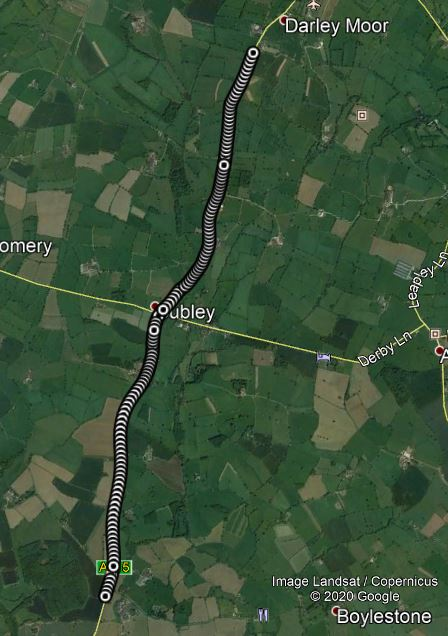

The file beside this chart, header and first rows:
No of GPS Satellites Available, Time Since Start of Day (seconds), Latitude (degrees), Longitude (degrees), Velocity (km/hr), Heading (degrees), Height (km), Vertical velocity (km/hr), Sample period (seconds), Steering Angle (degrees), Wheel Speed Front Left (rad/sec), Wheel Speed Front Right (rad/sec), Wheel Speed Rear Left (rad/sec), Wheel Speed Rear Right (rad/sec), Yaw Rate (deg/sec), Indicated Vehicle Speed (km/hr), Indicated Longitudinal Acceleration (g), Indicated Lateral Acceleration (g), Handbrake (0 or 1), Gear Requested (Number fof gear employed…, Gear (Number fof gear employed 1-5), Engine Speed (rev/min), Coolant Temperature (degrees), Clutch Position (0 or 1)
137.0, 43652, 52.92, -1.76, 68.9, 2.828, 127.2, 0.4, 0.1, 0.0, 69.1, 68.81, 68.91, 68.51, -1.8, 69.08, -0.02958, -0.06936, 0.0, 6.0, 3.0, 1179, 87.0, 0.0
137.0, 43652, 52.92, -1.76, 68.93, 3.016, 127.2, 0.4, 0.1, 0.0, 68.94, 68.63, 68.73, 68.48, -1.2, 68.76, -0.02958, -0.06936, 0.0, 6.0, 3.0, 1196, 87.0, 0.0
137.0, 43652, 52.92, -1.76, 68.5, 3.102, 127.2, 0.39, 0.1, 0.0, 68.66, 68.43, 68.59, 68.23, -1.0, 68.54, -0.02958, -0.05916, 0.0, 6.0, 3.0, 1304, 87.0, 0.0
137.0, 43652, 52.92, -1.76, 68.39, 3.429, 127.3, 0.39, 0.1, 0.0, 68.39, 68.12, 68.39, 68.12, -0.7, 68.39, -0.02958, -0.05916, 0.0, 6.0, 3.0, 1464, 87.0, 0.0
137.0, 43652, 52.92, -1.76, 68.43, 3.574, 127.3, 0.37, 0.1, 0.0, 68.31, 68.12, 68.21, 67.91, -0.6, 68.19, -0.02958, -0.04998, 0.0, 6.0, 3.0, 1685, 87.0, 0.0
137.0, 43652, 52.92, -1.76, 67.91, 3.646, 127.3, 0.34, 0.1, 0.0, 68.15, 68.11, 68.03, 67.72, -0.6, 68.1, -0.01938, -0.04998, 0.0, 6.0, 3.0, 1734, 87.0, 0.0
137.0, 43652, 52.92, -1.76, 67.79, 3.746, 127.3, 0.31, 0.1, 0.0, 68.18, 68.04, 67.93, 67.63, -0.5, 68.05, -0.00918, -0.03978, 0.0, 6.0, 3.0, 1786, 87.0, 0.0
137.0, 43652, 52.92, -1.76, 67.58, 3.832, 127.3, 0.27, 0.1, 0.0, 68.11, 68.17, 67.96, 67.73, -0.6, 68.11, -0.00918, -0.01938, 0.0, 6.0, 3.0, 1835, 87.0, 0.0
137.0, 43653, 52.92, -1.76, 67.49, 3.871, 127.3, 0.23, 0.1, 0.0, 68.19, 68.13, 67.79, 67.65, -0.4, 68.17, -0.00918, -0.01938, 0.0, 5.0, 3.0, 1856, 87.0, 0.0
137.0, 43653, 52.92, -1.76, 67.28, 3.917, 127.3, 0.2, 0.1, 0.0, 68.29, 68.26, 67.89, 67.71, -0.2, 68.16, 0.0, -0.00918, 0.0, 5.0, 3.0, 2003, 87.0, 0.0
137.0, 43653, 52.92, -1.76, 67.5, 3.914, 127.3, 0.18, 0.1, 0.0, 68.32, 68.31, 68.12, 67.92, 0.0, 68.22, 0.01938, -0.01938, 0.0, 5.0, 3.0, 2060, 87.0, 0.0
137.0, 43653, 52.92, -1.76, 67.8, 3.969, 127.3, 0.15, 0.1, 0.0, 68.37, 68.53, 68.24, 68.18, 0.0, 68.34, 0.02958, -0.00918, 0.0, 5.0, 3.0, 2102, 87.0, 0.0
137.0, 43653, 52.92, -1.76, 67.88, 3.901, 127.3, 0.13, 0.1, 0.0, 68.57, 68.75, 68.43, 68.22, -0.2, 68.59, 0.02958, -0.01938, 0.0, 5.0, 3.0, 2112, 87.0, 0.0
137.0, 43653, 52.92, -1.76, 67.75, 3.856, 127.3, 0.11, 0.1, 0.0, 68.75, 68.91, 68.52, 68.33, 0.0, 68.7, 0.03978, -0.02958, 0.0, 5.0, 3.0, 2121, 87.0, 0.0
137.0, 43653, 52.92, -1.76, 68.27, 4.052, 127.3, 0.1, 0.1, 0.0, 68.87, 68.95, 68.84, 68.59, -0.2, 68.83, 0.04998, -0.03978, 0.0, 5.0, 3.0, 2114, 87.0, 0.0
137.0, 43653, 52.92, -1.76, 68.43, 3.737, 127.4, 0.13, 0.1, 0.0, 69.07, 69.03, 69.01, 68.81, -0.2, 68.95, 0.05916, -0.03978, 0.0, 5.0, 3.0, 2128, 87.0, 0.0
137.0, 43653, 52.92, -1.76, 68.77, 4.217, 127.4, 0.11, 0.1, 0.0, 69.27, 69.19, 69.21, 68.95, -0.1, 69.2, 0.05916, -0.02958, 0.0, 5.0, 3.0, 2124, 87.0, 0.0
137.0, 43654, 52.92, -1.76, 68.95, 4.045, 127.4, 0.1, 0.1, 0.0, 69.5, 69.4, 69.4, 69.11, -0.8, 69.46, 0.05916, -0.02958, 0.0, 5.0, 3.0, 2140, 87.0, 0.0
137.0, 43654, 52.92, -1.76, 68.83, 4.025, 127.4, 0.09, 0.1, 0.0, 69.82, 69.66, 69.59, 69.2, -0.9, 69.77, 0.04998, -0.02958, 0.0, 5.0, 3.0, 2144, 87.0, 0.0
137.0, 43654, 52.92, -1.76, 69.14, 4.13, 127.4, 0.07, 0.1, 0.0, 69.91, 69.88, 69.76, 69.43, -0.5, 69.85, 0.05916, -0.04998, 0.0, 5.0, 3.0, 2161, 87.0, 0.0
137.0, 43654, 52.92, -1.76, 69.32, 4.365, 127.4, 0.06, 0.1, 0.0, 70.09, 70.02, 70.23, 69.88, -0.3, 70.11, 0.05916, -0.04998, 0.0, 5.0, 3.0, 2185, 87.0, 0.0
137.0, 43654, 52.92, -1.76, 69.86, 4.518, 127.4, 0.06, 0.1, 0.0, 70.13, 70.08, 70.07, 69.96, -0.1, 70.08, 0.06936, -0.03978, 0.0, 5.0, 3.0, 2171, 87.0, 0.0
137.0, 43654, 52.92, -1.76, 70.28, 4.552, 127.4, 0.04, 0.1, 0.0, 70.69, 70.59, 70.75, 70.2, -0.2, 70.36, 0.05916, -0.01938, 0.0, 5.0, 3.0, 2176, 87.0, 0.0
137.0, 43654, 52.92, -1.76, 69.98, 4.526, 127.3, -0.0, 0.1, 0.0, 71.08, 70.99, 70.36, 70.03, -0.9, 70.9, 0.04998, -0.01938, 0.0, 5.0, 3.0, 2189, 87.0, 0.0
137.0, 43654, 52.92, -1.76, 69.94, 4.47, 127.3, -0.05, 0.1, 0.0, 71.28, 71.21, 70.71, 70.47, -0.9, 71.24, 0.04998, -0.01938, 0.0, 5.0, 3.0, 2207, 87.0, 0.0
137.0, 43654, 52.92, -1.76, 70.27, 4.579, 127.3, -0.06, 0.1, 0.0, 71.41, 71.32, 71.15, 71.04, -0.6, 71.35, 0.05916, -0.01938, 0.0, 5.0, 3.0, 2232, 87.0, 0.0
137.0, 43654, 52.92, -1.76, 71.03, 4.553, 127.3, -0.04, 0.1, 0.0, 71.52, 71.56, 71.53, 71.36, -0.2, 71.47, 0.06936, -0.03978, 0.0, 5.0, 3.0, 2230, 87.0, 0.0
137.0, 43654, 52.92, -1.76, 71.36, 4.825, 127.3, -0.03, 0.1, 0.0, 71.75, 71.82, 71.79, 71.49, -0.1, 71.63, 0.06936, -0.01938, 0.0, 5.0, 3.0, 2225, 87.0, 0.0
137.0, 43655, 52.92, -1.76, 71.65, 4.712, 127.3, -0.04, 0.1, 0.0, 72.07, 72.14, 72.02, 71.61, -0.5, 71.91, 0.06936, -0.02958, 0.0, 5.0, 3.0, 2225, 87.0, 0.0
137.0, 43655, 52.92, -1.76, 71.84, 4.674, 127.3, -0.05, 0.1, 0.0, 72.41, 72.41, 72.04, 71.78, -0.6, 72.27, 0.06936, -0.02958, 0.0, 5.0, 3.0, 2230, 87.0, 0.0
137.0, 43655, 52.92, -1.76, 71.5, 4.74, 127.3, -0.08, 0.1, 0.0, 72.64, 72.56, 72.5, 72.16, -0.6, 72.6, 0.06936, -0.03978, 0.0, 5.0, 3.0, 2233, 87.0, 0.0
137.0, 43655, 52.92, -1.76, 72.4, 4.758, 127.2, -0.08, 0.1, 0.0, 72.86, 72.74, 72.76, 72.45, -0.4, 72.82, 0.05916, -0.03978, 0.0, 5.0, 3.0, 2235, 87.0, 0.0
137.0, 43655, 52.92, -1.76, 72.3, 5.127, 127.2, -0.1, 0.1, 0.0, 73.11, 73.03, 72.97, 72.83, 0.0, 73.1, 0.06936, -0.03978, 0.0, 5.0, 3.0, 2255, 87.0, 0.0
137.0, 43655, 52.92, -1.76, 72.69, 5.14, 127.2, -0.12, 0.1, 0.0, 73.42, 73.45, 73.36, 72.94, 0.2, 73.36, 0.05916, -0.02958, 0.0, 5.0, 3.0, 2253, 87.0, 0.0
137.0, 43655, 52.92, -1.76, 72.95, 5.2, 127.2, -0.14, 0.1, 0.0, 73.83, 73.8, 73.41, 73.25, -0.4, 73.72, 0.05916, -0.01938, 0.0, 5.0, 3.0, 2271, 87.0, 0.0
137.0, 43655, 52.92, -1.76, 72.94, 5.069, 127.1, -0.16, 0.1, 0.0, 74.02, 73.97, 73.72, 73.54, -0.5, 73.92, 0.06936, -0.03978, 0.0, 5.0, 3.0, 2263, 87.0, 0.0
137.0, 43655, 52.92, -1.76, 73.53, 5.082, 127.1, -0.16, 0.1, 0.0, 74.17, 74.28, 74.13, 73.84, -0.2, 74.13, 0.06936, -0.01938, 0.0, 5.0, 3.0, 2271, 87.0, 0.0
137.0, 43656, 52.92, -1.76, 73.92, 5.117, 127.1, -0.15, 0.1, 0.0, 74.43, 74.64, 74.48, 74.17, -0.4, 74.38, 0.06936, -0.03978, 0.0, 5.0, 3.0, 2282, 87.0, 0.0
137.0, 43656, 52.92, -1.76, 74.11, 5.129, 127.1, -0.17, 0.1, 0.0, 74.84, 74.8, 74.57, 74.36, -0.1, 74.79, 0.05916, -0.02958, 0.0, 5.0, 3.0, 2287, 87.0, 0.0
137.0, 43656, 52.92, -1.76, 74.18, 5.311, 127.1, -0.18, 0.1, 0.0, 75.02, 74.92, 74.92, 74.52, -0.1, 74.97, 0.05916, -0.02958, 0.0, 5.0, 3.0, 2287, 87.0, 0.0
137.0, 43656, 52.92, -1.76, 74.56, 5.291, 127, -0.18, 0.1, 0.0, 75.19, 75.11, 75.13, 74.82, -0.1, 75.14, 0.03978, -0.01938, 0.0, 5.0, 3.0, 2299, 87.0, 0.0
137.0, 43656, 52.92, -1.76, 74.71, 5.326, 127, -0.19, 0.1, 0.0, 75.16, 75.16, 75.19, 74.99, 0.0, 75.22, 0.02958, -0.00918, 0.0, 5.0, 3.0, 2302, 87.0, 0.0
137.0, 43656, 52.92, -1.76, 75.12, 5.247, 127, -0.17, 0.1, 0.0, 75.3, 75.19, 75.19, 74.99, 0.0, 75.24, 0.01938, 0.0, 0.0, 5.0, 3.0, 2298, 87.0, 0.0
137.0, 43656, 52.92, -1.76, 75.13, 5.198, 127.0, -0.17, 0.1, 0.0, 75.33, 75.35, 75.21, 75.04, -0.2, 75.31, 0.00918, -0.00918, 0.0, 6.0, 3.0, 2308, 87.0, 0.0
137.0, 43656, 52.92, -1.76, 75.1, 5.269, 127, -0.18, 0.1, 0.0, 75.33, 75.41, 75.31, 74.96, 0.0, 75.34, 0.0, -0.01938, 0.0, 6.0, 3.0, 2298, 87.0, 0.0
137.0, 43656, 52.92, -1.76, 75.08, 5.319, 127, -0.19, 0.1, 0.0, 75.3, 75.45, 75.22, 75.04, 0.0, 75.37, 0.0, -0.00918, 0.0, 6.0, 3.0, 2314, 87.0, 0.0
137.0, 43656, 52.92, -1.76, 74.99, 5.375, 126.9, -0.2, 0.1, 0.0, 75.34, 75.32, 75.41, 75.06, 0.0, 75.36, -0.00918, 0.0, 0.0, 6.0, 3.0, 2295, 87.0, 0.0
137.0, 43656, 52.92, -1.76, 75.15, 5.234, 126.9, -0.21, 0.1, 0.0, 75.25, 75.21, 75.22, 74.98, 0.0, 75.35, -0.01938, -0.00918, 0.0, 6.0, 3.0, 2291, 87.0, 0.0
137.0, 43657, 52.92, -1.76, 74.92, 5.376, 126.9, -0.21, 0.1, 0.0, 75.19, 75.08, 75.18, 75.0, 0.1, 75.15, -0.02958, 0.0, 0.0, 6.0, 3.0, 2266, 87.0, 0.0
137.0, 43657, 52.92, -1.76, 75.07, 5.242, 126.9, -0.21, 0.1, 0.0, 75.17, 75.01, 74.98, 74.72, 0.0, 75.08, -0.02958, 0.0, 0.0, 6.0, 3.0, 2216, 87.0, 0.0
137.0, 43657, 52.92, -1.76, 74.8, 5.162, 126.8, -0.23, 0.1, 0.0, 75.01, 74.99, 74.88, 74.67, 0.0, 75.04, -0.01938, 0.0, 0.0, 6.0, 3.0, 2138, 87.0, 0.0
137.0, 43657, 52.92, -1.76, 74.81, 5.17, 126.8, -0.24, 0.1, 0.0, 74.94, 75.05, 74.98, 74.81, 0.2, 75.02, -0.02958, 0.0, 0.0, 6.0, 3.0, 2050, 87.0, 0.0
137.0, 43657, 52.92, -1.76, 74.74, 5.129, 126.8, -0.26, 0.1, 0.0, 75.02, 75.08, 74.79, 74.55, 0.8, 75.09, -0.03978, 0.0, 0.0, 6.0, 3.0, 1938, 87.0, 0.0
137.0, 43657, 52.92, -1.76, 74.42, 5.322, 126.7, -0.27, 0.1, 0.0, 75.04, 75.01, 74.65, 74.46, 1.4, 75.03, -0.03978, 0.00918, 0.0, 6.0, 3.0, 1837, 87.0, 0.0
137.0, 43657, 52.92, -1.76, 74.5, 5.394, 126.7, -0.26, 0.1, 0.0, 74.64, 74.7, 74.81, 74.82, 1.7, 74.99, -0.02958, 0.01938, 0.0, 6.0, 3.0, 1788, 87.0, 0.0
137.0, 43657, 52.92, -1.76, 74.78, 5.181, 126.7, -0.25, 0.1, 0.0, 74.41, 74.58, 74.6, 74.56, 1.2, 74.59, -0.01938, 0.04998, 0.0, 6.0, 3.0, 1738, 87.0, 0.0
137.0, 43657, 52.92, -1.76, 74.79, 4.91, 126.7, -0.26, 0.1, 0.0, 74.65, 74.61, 74.7, 74.49, 0.1, 74.52, -0.02958, 0.03978, 0.0, 6.0, 3.0, 1693, 87.0, 0.0
137.0, 43658, 52.92, -1.76, 74.36, 4.602, 126.6, -0.27, 0.1, 0.0, 74.59, 74.49, 74.38, 73.98, -0.5, 74.7, -0.03978, 0.0, 0.0, 6.0, 3.0, 1692, 87.0, 0.0
137.0, 43658, 52.92, -1.76, 73.93, 4.595, 126.6, -0.3, 0.1, 0.0, 74.56, 74.49, 74.21, 74.02, -0.3, 74.29, -0.04998, -0.00918, 0.0, 6.0, 3.0, 1700, 87.0, 0.0
137.0, 43658, 52.92, -1.76, 74.25, 4.765, 126.5, -0.3, 0.1, 0.0, 74.33, 74.5, 74.31, 74.15, 0.1, 74.32, -0.03978, -0.00918, 0.0, 6.0, 3.0, 1712, 87.0, 0.0
... 2,825 more rows
